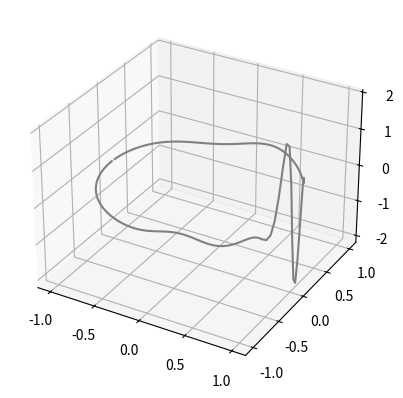

Reproduce this figure in Python.
import numpy as np
import matplotlib.pyplot as plt
from dataclasses import dataclass


@dataclass
class Parameter():
    def __init__(self, theta, a, b) -> None:
        self.__theta = theta
        self.__a = a
        self.__b = b
    
    @property
    def theta(self):
        return self.__theta
    
    @property
    def a(self):
        return self.__a
    
    @property
    def b(self):
        return self.__b


parameters = [
    Parameter(  theta=-1/3*np.pi,   a=1.2,  b=0.25  ),
    Parameter(  theta=-1/12*np.pi,  a=-5.0, b=0.1   ),
    Parameter(  theta=0.0,          a=30.0, b=0.1   ),
    Parameter(  theta=1/12*np.pi,   a=-7.5, b=0.1   ),
    Parameter(  theta=1/2*np.pi,    a=0.75, b=0.4   )
]

period = 1.0
angular_frequency = (2*np.pi)/period

theta = lambda x, y: np.arctan2(y, x)
delta_theta_i = lambda x, y, theta_i: (theta(x, y) - theta_i)

time = np.arange(0, 1, 0.008)

x = np.cos(angular_frequency*(time - time[0]) - np.pi)
y = np.sin(angular_frequency*(time - time[0]) - np.pi)
z = -sum(param.a * delta_theta_i(x, y, param.theta) * np.exp(-delta_theta_i(x, y, param.theta)**2/(2*param.b**2)) for param in parameters)

ax = plt.axes(projection='3d')
ax.plot3D(x, y, z, 'gray')
plt.show()
